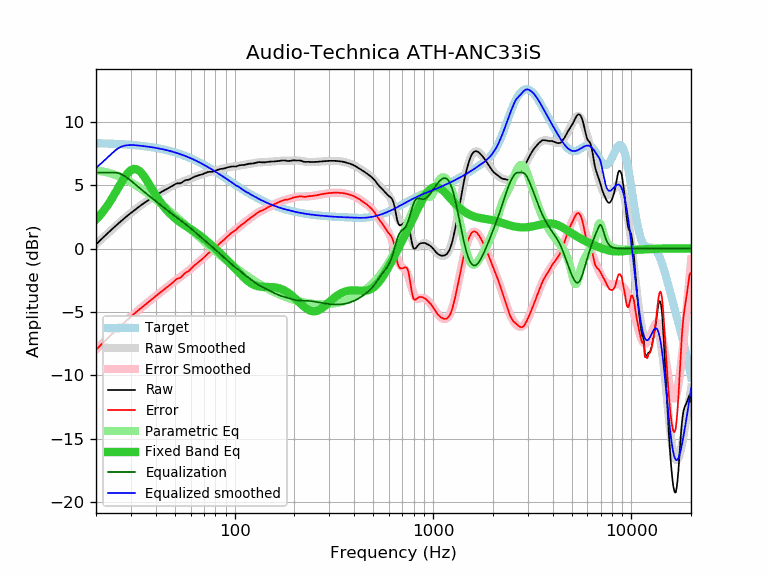

Values plotted in this chart, from the file beside it:
frequency, raw, error, smoothed, error_smoothed, equalization, parametric_eq, equalized_raw, equalized_smoothed, target
20, 0.32, -7.99, 0.35, -7.96, 6.00, 2.29, 6.32, 6.35, 8.31
21, 0.65, -7.65, 0.65, -7.65, 6.00, 2.65, 6.65, 6.65, 8.31
22, 0.95, -7.34, 0.95, -7.35, 6.00, 3.04, 6.95, 6.95, 8.30
23, 1.24, -7.04, 1.22, -7.06, 6.00, 3.46, 7.24, 7.22, 8.29
24, 1.51, -6.76, 1.49, -6.78, 6.00, 3.92, 7.51, 7.49, 8.27
25, 1.76, -6.50, 1.74, -6.52, 6.00, 4.38, 7.76, 7.74, 8.26
26, 2.00, -6.25, 1.98, -6.26, 5.95, 4.84, 7.95, 7.93, 8.25
27, 2.22, -6.01, 2.21, -6.02, 5.85, 5.28, 8.07, 8.06, 8.23
28, 2.43, -5.79, 2.43, -5.79, 5.70, 5.67, 8.13, 8.13, 8.22
29, 2.63, -5.57, 2.63, -5.58, 5.53, 5.98, 8.16, 8.16, 8.20
30, 2.81, -5.37, 2.82, -5.37, 5.36, 6.19, 8.17, 8.17, 8.18
31, 2.99, -5.17, 2.99, -5.17, 5.17, 6.28, 8.16, 8.17, 8.17
32, 3.16, -4.98, 3.16, -4.99, 4.99, 6.26, 8.15, 8.15, 8.15
33, 3.31, -4.81, 3.32, -4.81, 4.81, 6.14, 8.12, 8.12, 8.12
34, 3.46, -4.64, 3.47, -4.64, 4.64, 5.94, 8.10, 8.10, 8.10
35, 3.60, -4.48, 3.61, -4.47, 4.47, 5.68, 8.08, 8.08, 8.08
36, 3.73, -4.32, 3.74, -4.32, 4.32, 5.39, 8.05, 8.05, 8.05
37, 3.86, -4.17, 3.86, -4.17, 4.17, 5.09, 8.03, 8.03, 8.03
38, 3.98, -4.02, 3.98, -4.02, 4.02, 4.79, 8.00, 8.00, 8.00
39, 4.09, -3.88, 4.10, -3.88, 3.88, 4.50, 7.97, 7.97, 7.97
40, 4.20, -3.74, 4.20, -3.74, 3.74, 4.22, 7.94, 7.94, 7.94
41, 4.30, -3.61, 4.31, -3.61, 3.61, 3.96, 7.91, 7.91, 7.91
42, 4.40, -3.48, 4.40, -3.48, 3.48, 3.71, 7.88, 7.88, 7.88
43, 4.49, -3.36, 4.50, -3.35, 3.35, 3.49, 7.84, 7.85, 7.85
44, 4.58, -3.23, 4.59, -3.23, 3.23, 3.29, 7.81, 7.82, 7.82
45, 4.66, -3.12, 4.67, -3.11, 3.11, 3.10, 7.77, 7.78, 7.78
46, 4.74, -3.00, 4.75, -2.99, 2.99, 2.93, 7.73, 7.74, 7.74
47, 4.82, -2.88, 4.83, -2.88, 2.88, 2.78, 7.70, 7.71, 7.71
48, 4.90, -2.77, 4.90, -2.77, 2.77, 2.64, 7.67, 7.67, 7.67
49, 4.98, -2.65, 4.97, -2.66, 2.66, 2.51, 7.64, 7.63, 7.63
50, 5.07, -2.52, 5.03, -2.56, 2.56, 2.39, 7.63, 7.59, 7.59
51, 5.14, -2.40, 5.09, -2.46, 2.46, 2.28, 7.60, 7.55, 7.55
52, 5.15, -2.35, 5.14, -2.36, 2.36, 2.18, 7.51, 7.50, 7.50
53, 5.14, -2.32, 5.20, -2.26, 2.26, 2.09, 7.40, 7.46, 7.46
54, 5.20, -2.21, 5.25, -2.17, 2.17, 2.00, 7.37, 7.42, 7.42
55, 5.29, -2.08, 5.30, -2.07, 2.07, 1.92, 7.37, 7.37, 7.37
56, 5.37, -1.95, 5.34, -1.98, 1.98, 1.84, 7.35, 7.32, 7.32
57, 5.40, -1.87, 5.39, -1.89, 1.89, 1.76, 7.29, 7.28, 7.28
58, 5.42, -1.81, 5.44, -1.79, 1.79, 1.69, 7.21, 7.23, 7.23
59, 5.44, -1.74, 5.48, -1.70, 1.70, 1.61, 7.14, 7.18, 7.18
60, 5.51, -1.62, 5.53, -1.60, 1.60, 1.54, 7.11, 7.13, 7.13
61, 5.57, -1.51, 5.57, -1.51, 1.51, 1.47, 7.08, 7.08, 7.08
62, 5.63, -1.40, 5.62, -1.41, 1.41, 1.39, 7.05, 7.03, 7.03
63, 5.68, -1.30, 5.66, -1.32, 1.32, 1.32, 7.00, 6.98, 6.98
64, 5.71, -1.21, 5.70, -1.23, 1.23, 1.24, 6.94, 6.93, 6.93
65, 5.75, -1.12, 5.74, -1.13, 1.13, 1.17, 6.88, 6.87, 6.87
66, 5.78, -1.04, 5.78, -1.04, 1.04, 1.09, 6.82, 6.82, 6.82
67, 5.81, -0.96, 5.82, -0.95, 0.95, 1.01, 6.76, 6.77, 6.77
68, 5.84, -0.87, 5.85, -0.86, 0.86, 0.93, 6.70, 6.72, 6.72
69, 5.87, -0.79, 5.89, -0.78, 0.78, 0.85, 6.65, 6.66, 6.66
70, 5.91, -0.70, 5.92, -0.69, 0.69, 0.77, 6.60, 6.61, 6.61
71, 5.94, -0.61, 5.95, -0.61, 0.61, 0.69, 6.55, 6.55, 6.55
72, 5.99, -0.51, 5.97, -0.53, 0.53, 0.61, 6.52, 6.50, 6.50
73, 6.03, -0.41, 6.00, -0.45, 0.45, 0.53, 6.48, 6.45, 6.45
74, 6.05, -0.34, 6.02, -0.37, 0.37, 0.45, 6.42, 6.39, 6.39
75, 6.06, -0.28, 6.05, -0.29, 0.29, 0.37, 6.35, 6.34, 6.34
76, 6.06, -0.22, 6.07, -0.21, 0.21, 0.29, 6.28, 6.28, 6.28
77, 6.06, -0.17, 6.09, -0.14, 0.14, 0.22, 6.20, 6.23, 6.23
78, 6.08, -0.09, 6.11, -0.06, 0.06, 0.14, 6.14, 6.18, 6.18
79, 6.10, -0.02, 6.13, 0.01, -0.01, 0.06, 6.09, 6.12, 6.12
... 553 more rows
